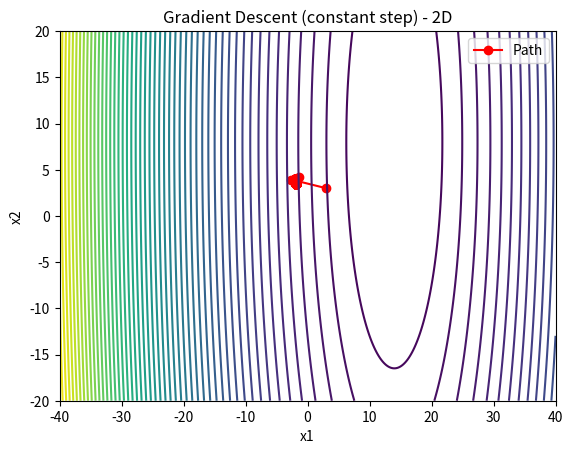
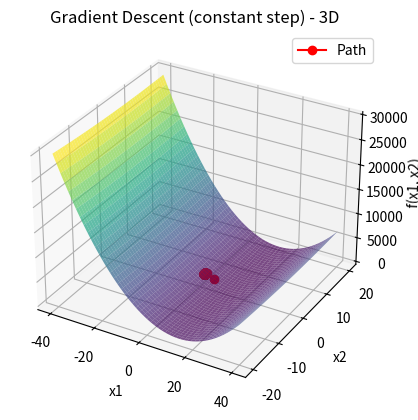

Recreate these plots in Python, in order.
import numpy as np
import matplotlib.pyplot as plt
import sympy as sp
from mpl_toolkits.mplot3d import Axes3D


def gradient_sympy(f, symbols):
    grad_f = [sp.diff(f, sym) for sym in symbols]
    return sp.lambdify(symbols, grad_f, 'numpy')


def gradient_descent_constant_step(f, x0, lr=0.2, tol=1e-5, max_iter=1000):
    x1, x2 = sp.symbols('x1 x2')
    grad_f = gradient_sympy(f, (x1, x2))

    x_val = np.array(x0, dtype=float)
    path = [x_val.copy()]
    for i in range(max_iter):
        grad_val = np.array(grad_f(*x_val))
        x_new = x_val - lr * grad_val

        while f.evalf(subs={x1: x_new[0], x2: x_new[1]}) >= f.evalf(subs={x1: x_val[0], x2: x_val[1]}):
            lr /= 2
            x_new = x_val - lr * grad_val
            if lr < tol:
                break

        path.append(x_new.copy())
        if np.linalg.norm(x_new - x_val) < tol:
            print(f"Gradient Descent (constant step): Минимум найден в точке {x_new} за {i + 1} итераций")
            break
        x_val = x_new
    return x_val, np.array(path)


# Пример функции
x1, x2 = sp.symbols('x1 x2')
# f = 10 * (x1 - 14) ** 2 + 1 * (x2 - 8) ** 2
# f = 10 * (x1 - 1) ** 2 + 1 * (x2 - 8) ** 2
# f = 10 * (x1 - 8) ** 2 + 1 * (x2 - 8) ** 2
f = 100 * (x2 - x1**2) ** 2 + (1 - x1) ** 2
x0 = [3, 3]
x_min, path = gradient_descent_constant_step(f, x0)

plt.figure()
plt.plot(path[:, 0], path[:, 1], 'ro-', label='Path')
X, Y = np.meshgrid(np.linspace(-40, 40, 800), np.linspace(-20, 20, 800))
Z = 10 * (X - 14) ** 2 + 1 * (Y - 8) ** 2
plt.contour(X, Y, Z, levels=50, cmap='viridis')
plt.legend()
plt.title('Gradient Descent (constant step) - 2D')
plt.xlabel('x1')
plt.ylabel('x2')
plt.show()

fig = plt.figure()
ax = fig.add_subplot(111, projection='3d')
ax.plot_surface(X, Y, Z, cmap='viridis', alpha=0.7)
ax.plot(path[:, 0], path[:, 1], np.sum(path ** 2, axis=1), 'ro-', label='Path')
ax.set_title('Gradient Descent (constant step) - 3D')
ax.set_xlabel('x1')
ax.set_ylabel('x2')
ax.set_zlabel('f(x1, x2)')
ax.legend()
plt.show()

print(x_min)
